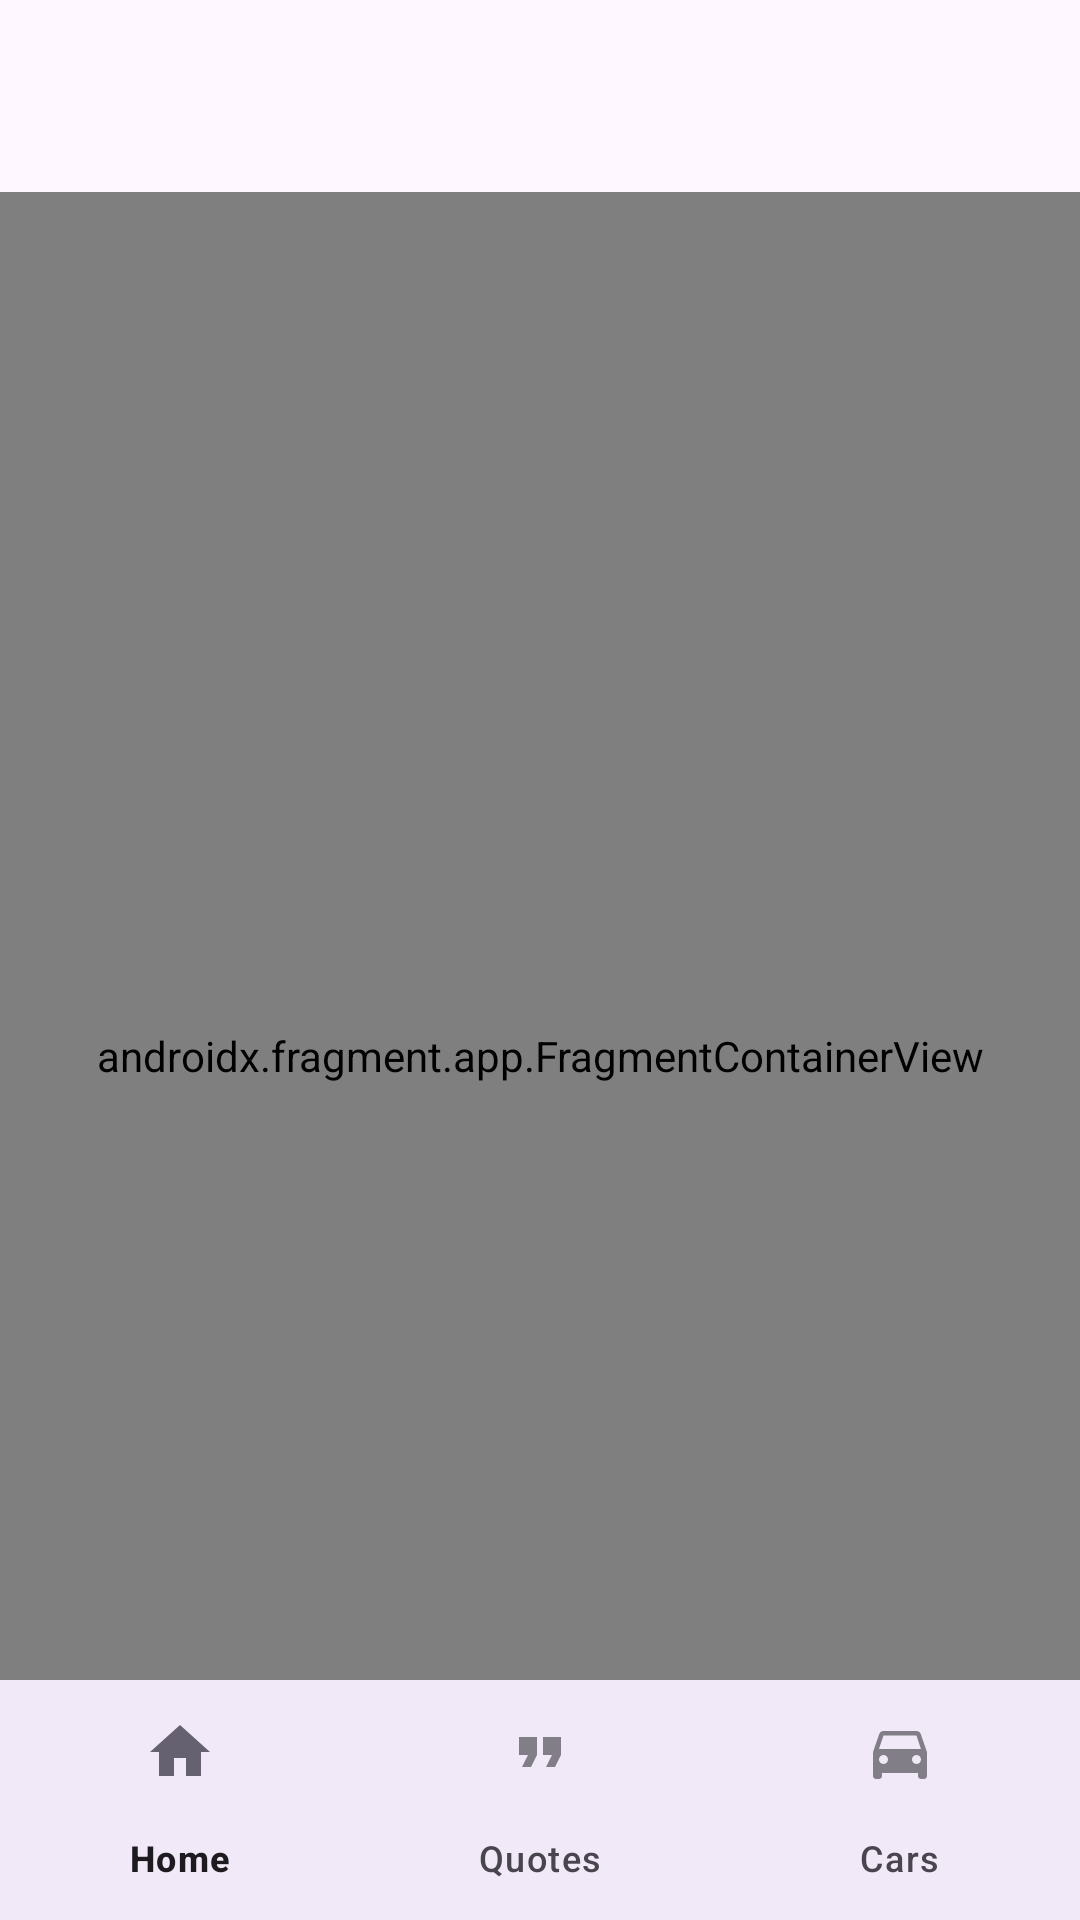

Write the Android layout XML for this screen, with the resource values it uses.
<!-- AndroidManifest.xml: application theme Theme.Oct11 -->
<!-- res/layout/activity_main2.xml -->
<?xml version="1.0" encoding="utf-8"?>
<androidx.constraintlayout.widget.ConstraintLayout xmlns:android="http://schemas.android.com/apk/res/android"
    xmlns:app="http://schemas.android.com/apk/res-auto"
    android:id="@+id/container"
    android:layout_width="match_parent"
    android:layout_height="match_parent"
    android:paddingTop="?attr/actionBarSize">

    <com.google.android.material.bottomnavigation.BottomNavigationView
        app:labelVisibilityMode="labeled"
        android:id="@+id/nav_view"
        android:layout_width="match_parent"
        android:layout_height="wrap_content"
        android:layout_marginStart="0dp"
        android:layout_marginEnd="0dp"
        android:background="?android:attr/windowBackground"
        app:layout_constraintBottom_toBottomOf="parent"
        app:layout_constraintLeft_toLeftOf="parent"
        app:layout_constraintRight_toRightOf="parent"
        app:menu="@menu/bottom_nav" />

    <androidx.fragment.app.FragmentContainerView

        android:id="@+id/nav_host_fragment_activity_main2"
        android:name="androidx.navigation.fragment.NavHostFragment"
        android:layout_width="match_parent"
        android:layout_height="match_parent"
        app:defaultNavHost="true"
        app:layout_constraintBottom_toTopOf="@id/nav_view"
        app:layout_constraintHorizontal_bias="0.0"
        app:layout_constraintLeft_toLeftOf="parent"
        app:layout_constraintRight_toRightOf="parent"
        app:layout_constraintTop_toTopOf="parent"
        app:layout_constraintVertical_bias="1.0"
        app:navGraph="@navigation/mobile_navigation" />

</androidx.constraintlayout.widget.ConstraintLayout>
<!-- resources referenced by this layout -->
<resources>
  <style name="Theme.Oct11" parent="Base.Theme.Oct11" />
  <style name="Base.Theme.Oct11" parent="Theme.Material3.DayNight.NoActionBar">
          
          
      </style>
</resources>
